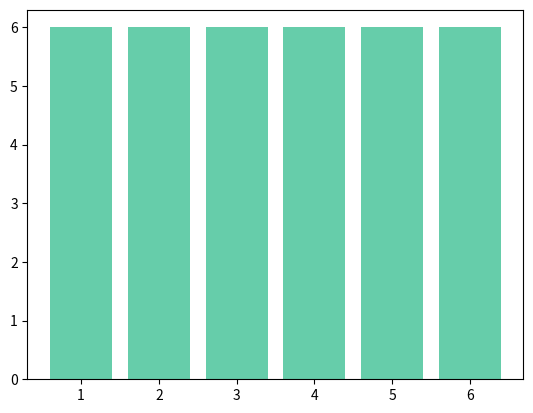

The matplotlib source for this figure:
# -*- coding: utf-8 -*-
import random
import matplotlib.pyplot as plt
import matplotlib.animation as animation


def lucky_sort(n):
    array = list(range(1, n + 1))
    random.shuffle(array)
    fig = plt.figure()
    left = range(1, n + 1)
    ims = []
    while True:
        random.shuffle(array)
        print(array)
        array2 = array[:]
        array2.sort()
        height = array
        im = plt.bar(left, height, color="#66cdaa")
        ims.append(im)
        if array == array2:
            break

    ani = animation.ArtistAnimation(fig, ims, interval=5, repeat=False)
    plt.show(block=False)
    input("Enter to close")
    plt.close()


def main():
    n = 6
    lucky_sort(n)

if __name__ == "__main__":
    main()
